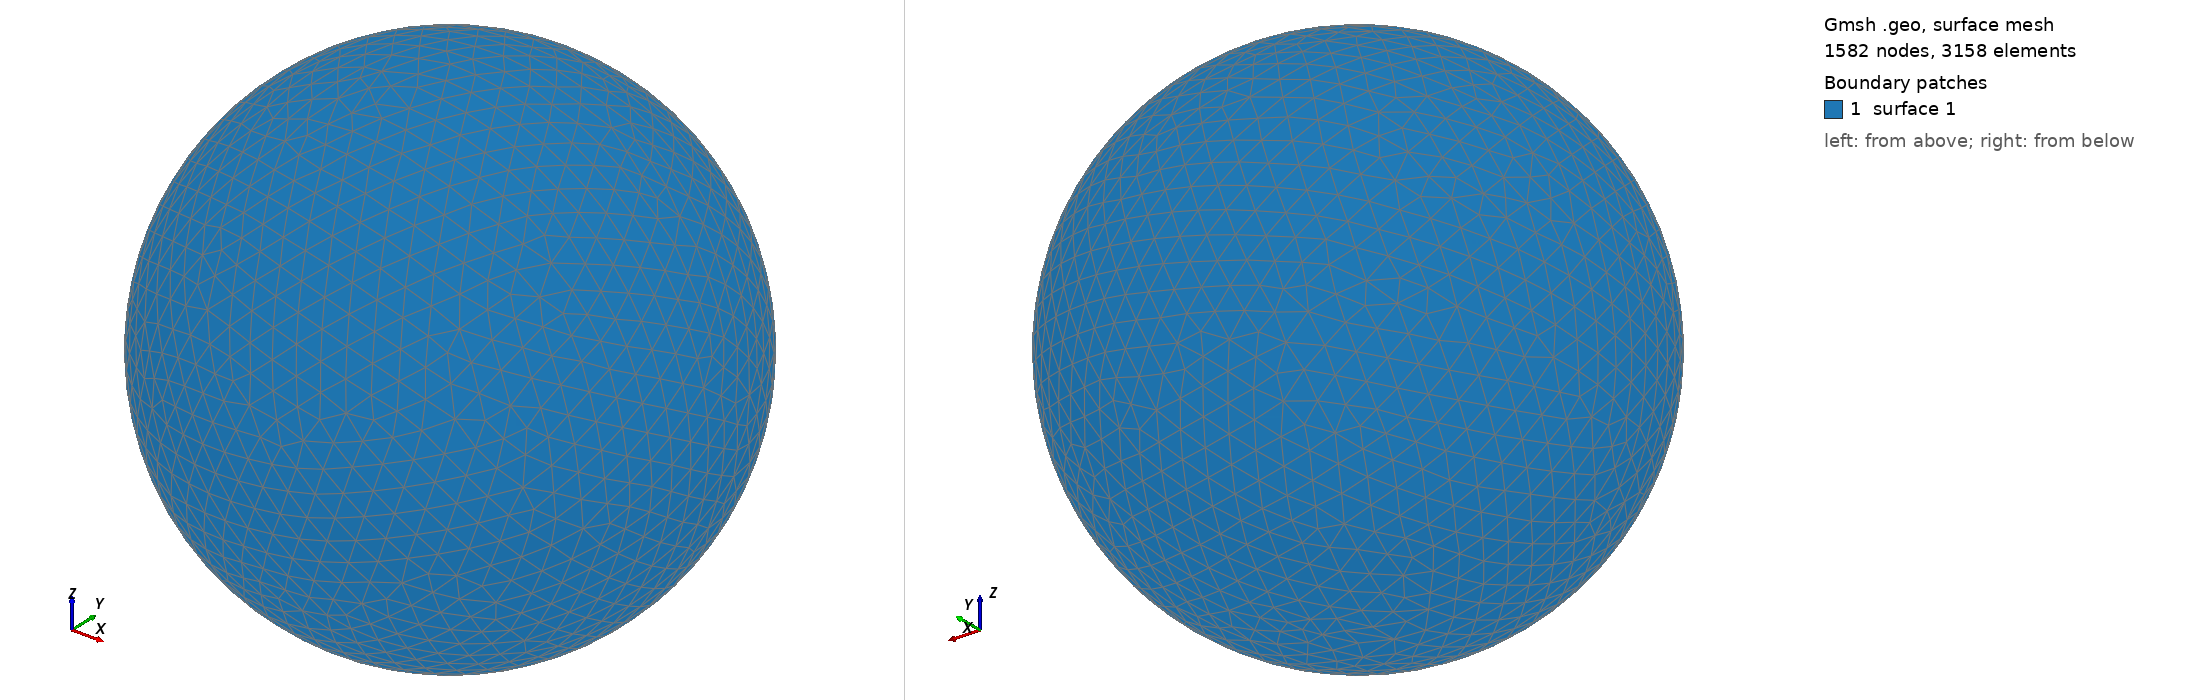

Gmsh geometry script, surface-meshed: 1582 nodes, 3158 surface elements. Boundary patches (legend numbers): 1 surface 1. Left view from above one corner, right view from below the opposite corner. The script declares no physical surfaces, so the legend lists its geometric surfaces. The drawing asked Gmsh for element sizes between 1% and 20% of the model's largest extent; the script's own settings can give other sizes.

=== shot0590.geo (drawn) ===
SetFactory("OpenCASCADE");
Point(1) = {0,0,0,0};
Sphere(1) = {0,0,0,0.00630100};
MeshSize{ PointsOf{ Surface{:}; } } = 0.000630100;
Mesh.ElementOrder=1;
Mesh.Format=39;
